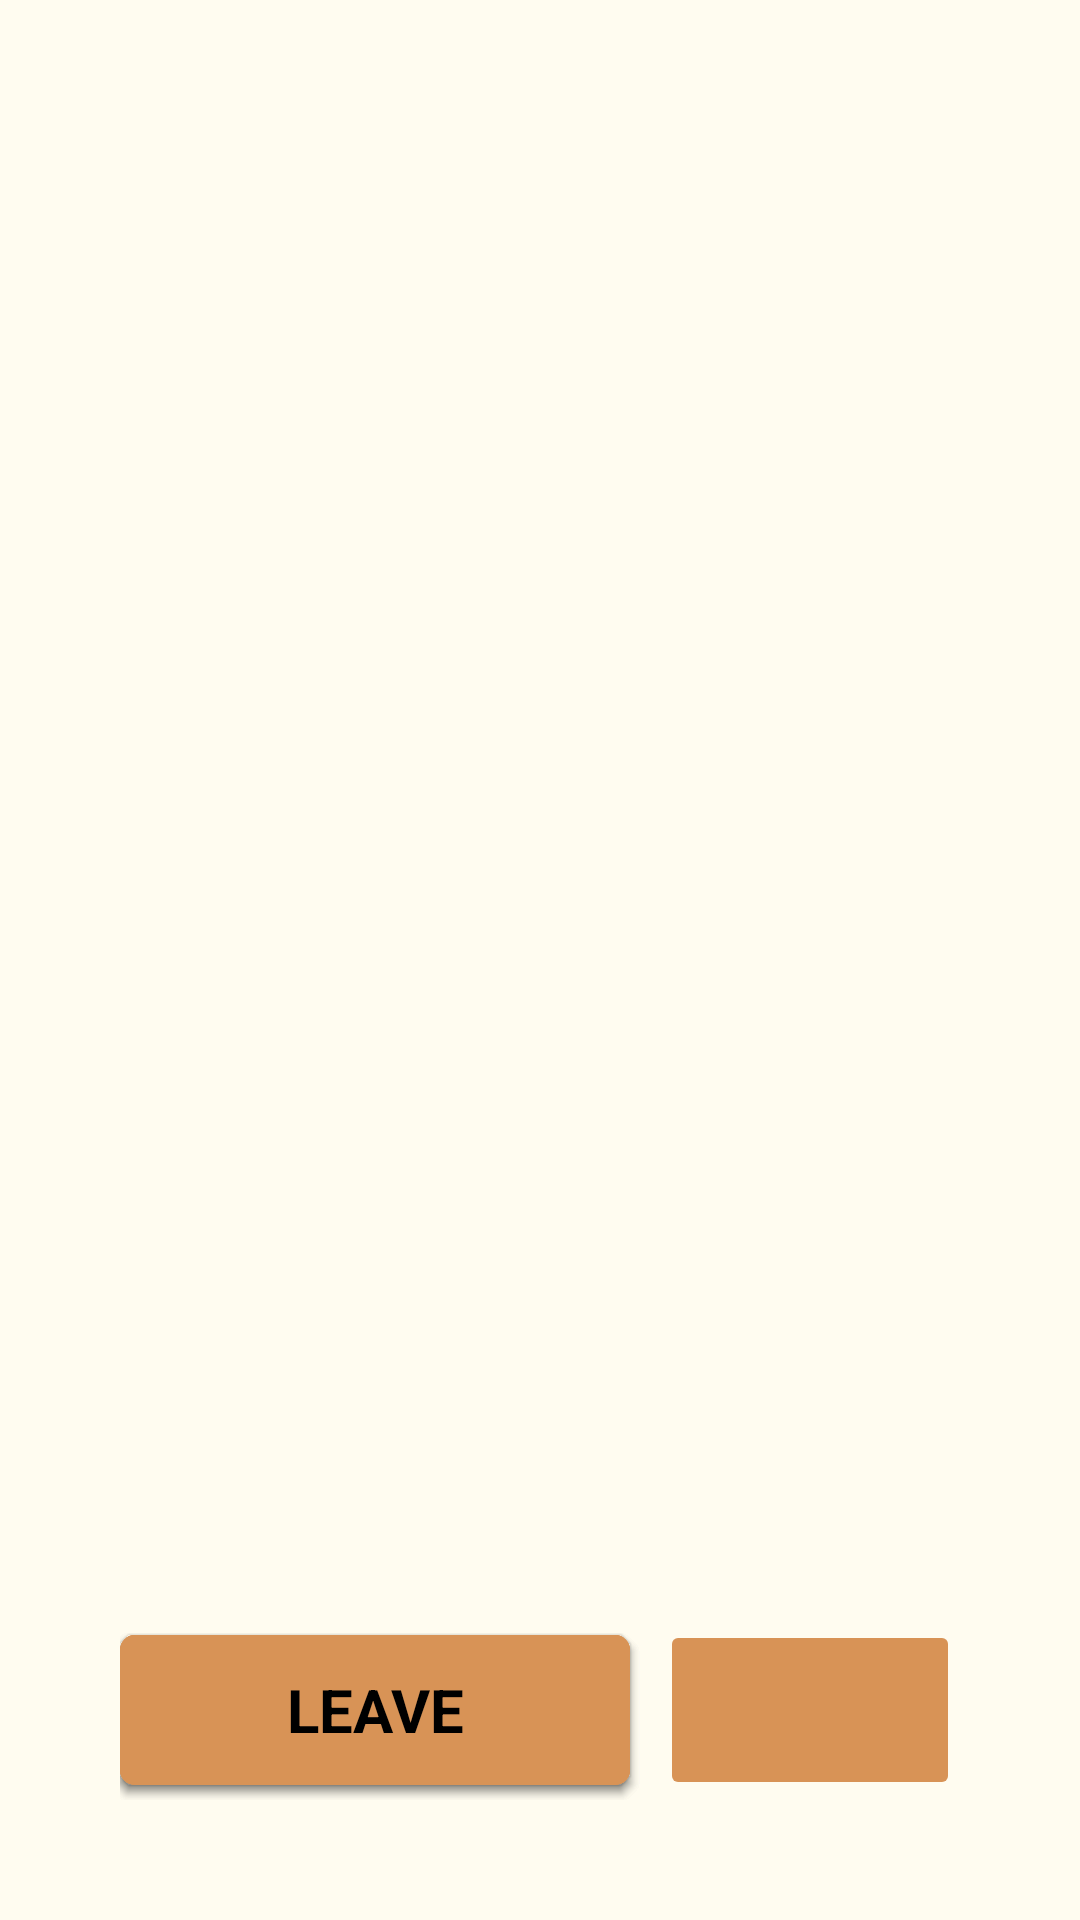

Android layout source for this screen:
<!-- AndroidManifest.xml: application theme Base.Theme.TeamX -->
<!-- res/layout/activity_team_info.xml -->
<?xml version="1.0" encoding="utf-8"?>
<RelativeLayout xmlns:android="http://schemas.android.com/apk/res/android"
    xmlns:app="http://schemas.android.com/apk/res-auto"
    xmlns:tools="http://schemas.android.com/tools"
    android:layout_width="match_parent"
    android:layout_height="match_parent"
    android:background="@color/light_yellow"
    android:padding="30dp"
    tools:context=".TeamInfoActivity">

    <TextView
        android:id="@+id/tName"
        android:layout_width="wrap_content"
        android:layout_height="wrap_content"
        android:layout_centerHorizontal="true"
        android:layout_marginBottom="50dp"
        android:textColor="@color/black"
        android:textSize="28sp"
        android:textStyle="bold" />

    <TextView
        android:id="@+id/tDescription"
        android:layout_width="match_parent"
        android:layout_height="wrap_content"
        android:layout_below="@id/tName"
        android:layout_marginLeft="10dp"
        android:layout_marginTop="20dp"
        android:layout_marginRight="10dp"
        android:textAlignment="center"
        android:textColor="@color/black"
        android:textFontWeight="500"
        android:textSize="20sp" />

    <GridView
        android:id="@+id/gRequirements"
        android:layout_width="match_parent"
        android:layout_height="wrap_content"
        android:layout_above="@id/lFooter"
        android:layout_below="@id/tDescription"
        android:layout_centerInParent="true"
        android:layout_marginTop="50dp"
        android:layout_marginEnd="5dp"
        android:layout_marginBottom="60dp"
        android:divider="@color/light_yellow"
        android:dividerHeight="5dp"
        android:numColumns="auto_fit"
        android:verticalSpacing="10dp" />

    <RelativeLayout
        android:id="@+id/lFooter"
        android:layout_width="match_parent"
        android:layout_height="60dp"
        android:layout_alignParentBottom="true"
        android:layout_centerHorizontal="true"
        android:layout_marginBottom="10dp"
        android:paddingStart="10dp"
        android:paddingEnd="10dp">

        <Button
            android:id="@+id/bApply"
            android:layout_width="170dp"
            android:layout_height="match_parent"
            android:background="@drawable/button_dark"
            android:onClick="onApply"
            android:text="@string/apply"
            android:textColor="@color/black"
            android:textSize="20sp"
            android:textStyle="bold"
            app:backgroundTint="@null"
            android:layout_marginTop="5dp"
            android:layout_marginBottom="5dp"/>

        <Button
            android:id="@+id/bDelete"
            android:layout_width="170dp"
            android:layout_height="match_parent"
            android:background="@drawable/button_dark"
            android:onClick="onDelete"
            android:text="@string/delete"
            android:textColor="@color/black"
            android:textSize="20sp"
            android:textStyle="bold"
            app:backgroundTint="@null"
            android:layout_marginTop="5dp"
            android:layout_marginBottom="5dp"/>

        <Button
            android:id="@+id/bLeave"
            android:layout_width="170dp"
            android:layout_height="match_parent"
            android:background="@drawable/button_dark"
            android:onClick="onLeave"
            android:text="@string/leave"
            android:textColor="@color/black"
            android:textSize="20sp"
            android:textStyle="bold"
            app:backgroundTint="@null"
            android:layout_marginTop="5dp"
            android:layout_marginBottom="5dp"/>

        <ImageButton
            android:id="@+id/bQR"
            android:layout_width="100dp"
            android:layout_height="match_parent"
            android:layout_alignParentEnd="true"
            android:backgroundTint="@color/medium_orange"
            android:onClick="onQRCode"
            android:scaleType="centerInside"
            app:srcCompat="@drawable/baseline_qr_code_scanner_black_48" />
    </RelativeLayout>

</RelativeLayout>
<!-- resources referenced by this layout -->
<resources>
  <color name="black">#FF000000</color>
  <color name="light_yellow">#FFFCF0</color>
  <color name="medium_orange">#FFD89356</color>
  <!-- drawable button_dark (drawable) -->
  <?xml version="1.0" encoding="utf-8"?>
  <selector xmlns:android="http://schemas.android.com/apk/res/android">
      
      <item android:state_pressed="true">
          <shape>
              <solid android:color="@color/light_orange" />
              <corners android:radius="5dp" />
          </shape>
      </item>
      <item android:state_enabled="false">
          <shape>
              <solid android:color="@color/light_orange" />
              <corners android:radius="5dp" />
          </shape>
      </item>
      
      <item>
          <shape>
              <solid android:color="@color/medium_orange" />
              <corners android:radius="5dp" />
          </shape>
      </item>
  </selector>
  <string name="apply">Apply</string>
  <string name="delete">Delete</string>
  <string name="leave">Leave</string>
  <style name="Base.Theme.TeamX" parent="Theme.Material3.DayNight.NoActionBar">
          <item name="colorPrimary">@color/light_yellow</item>
          <item name="colorPrimaryVariant">@color/light_orange</item>
          <item name="colorOnPrimary">@color/white</item>
          <item name="android:textColor">@color/black</item>
          <item name="android:textColorHighlight">#991C1B1F</item>
  
          
          
          
          
          
          <item name="android:statusBarColor">@color/light_orange</item>
          <item name="fontFamily">@font/architects_daughter_regular</item>
          <item name="android:textColorHint">#991C1B1F</item>
          <item name="android:textColorHintInverse">#991C1B1F</item>
      </style>
  <color name="light_orange">#FFCC99</color>
  <color name="white">#FFFFFFFF</color>
</resources>
